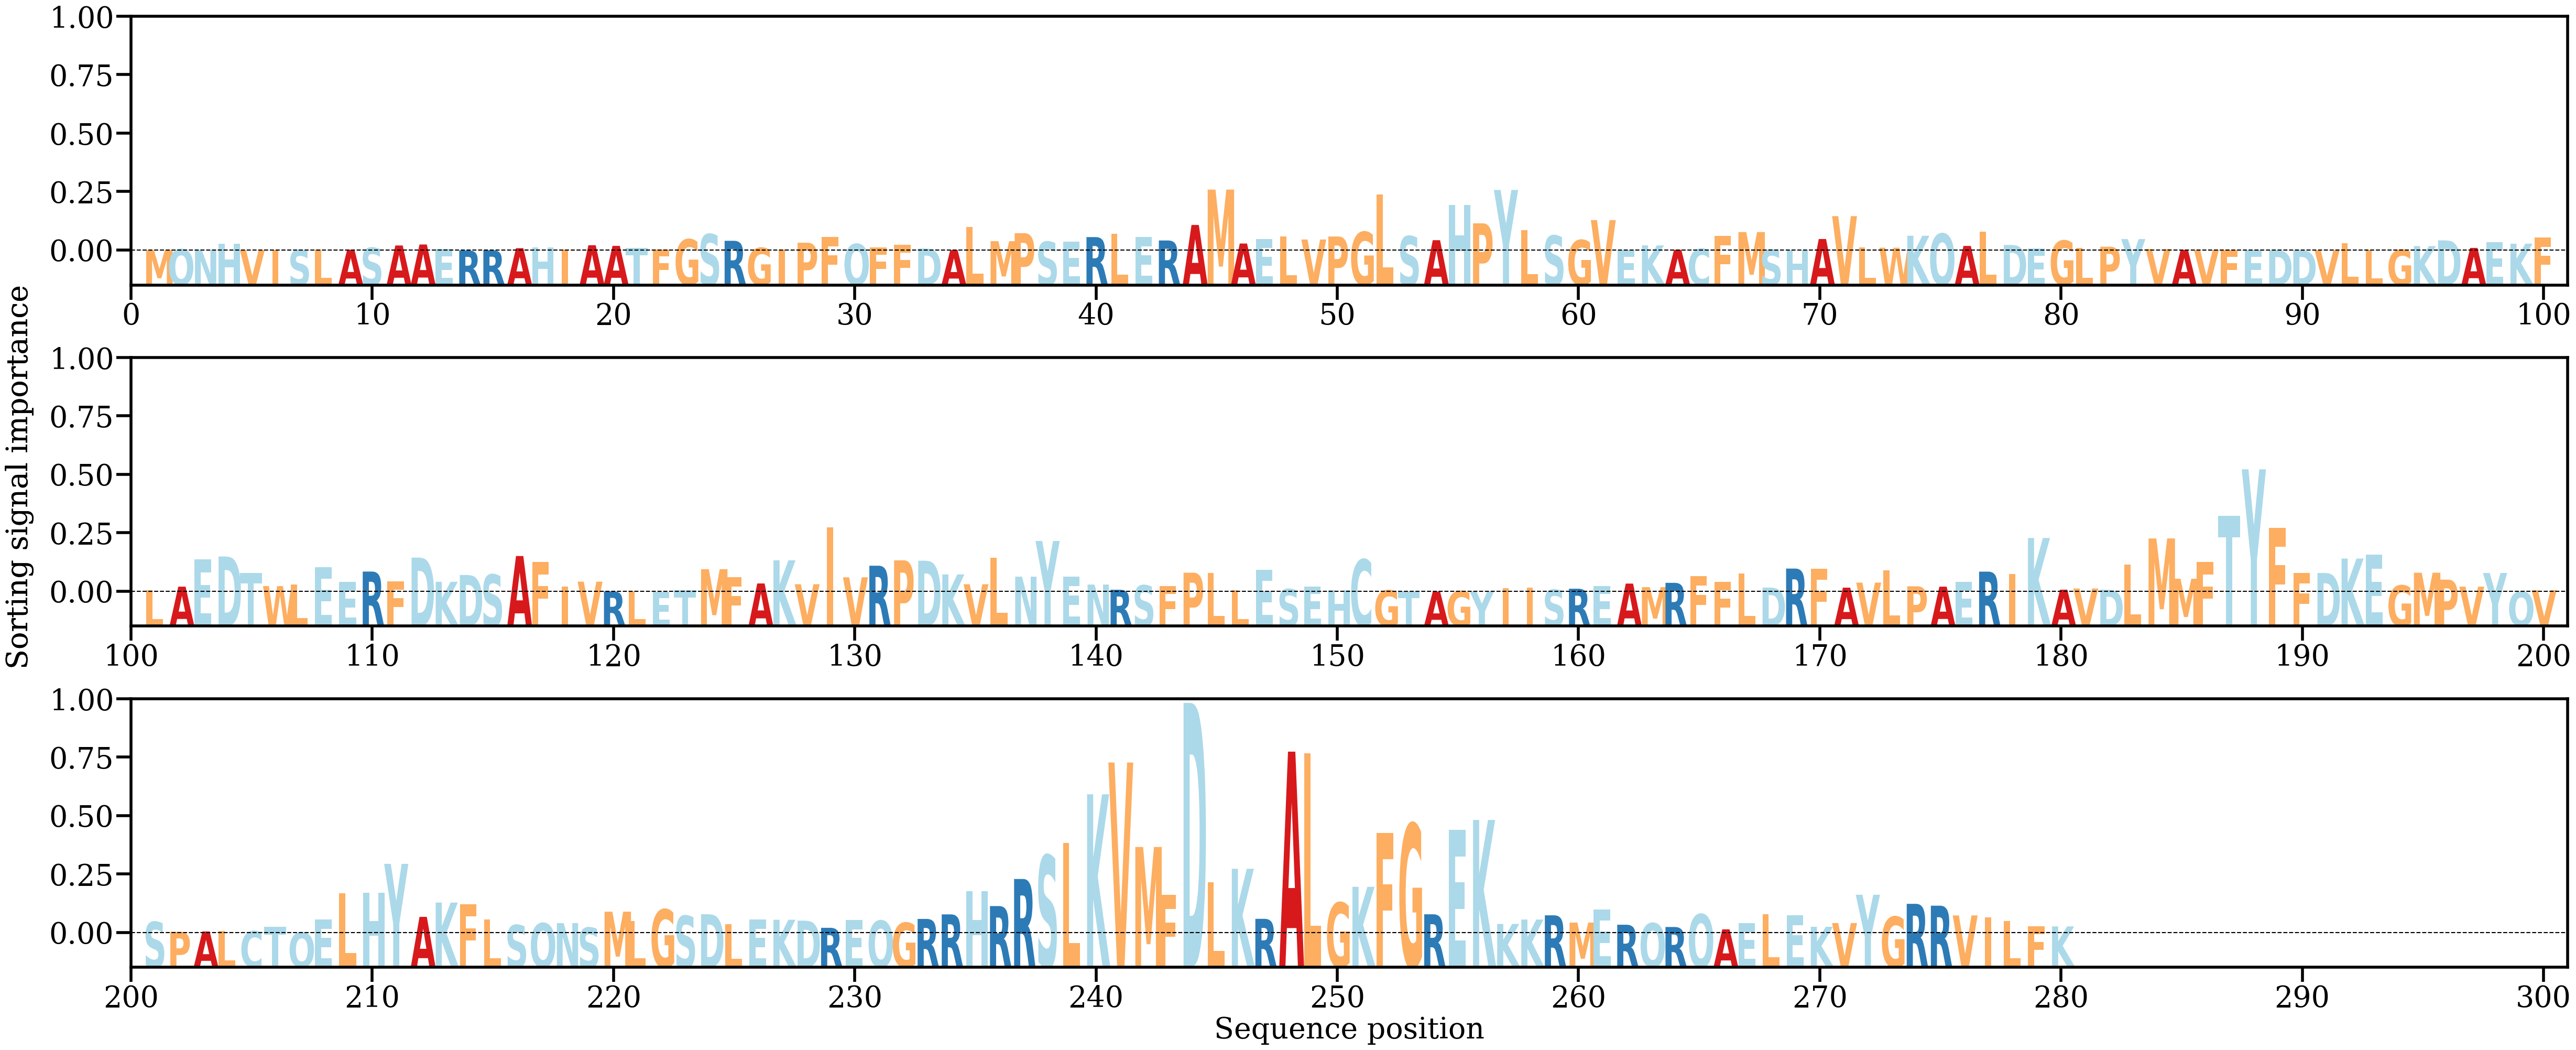

Source data for this figure (header and first rows):
AA, Alpha
M, [3.5062527e-05]
Q, [0.00020506]
N, [9.419697e-05]
H, [0.00122804]
V, [8.424181e-05]
I, [6.324538e-05]
S, [8.4096726e-05]
L, [0.00020249]
A, [0.00013275]
S, [0.00049286]
A, [0.00090873]
A, [0.0010903]
E, [0.00021651]
R, [5.9638523e-06]
R, [3.9264778e-05]
A, [0.00041493]
H, [0.00055636]
I, [0.00014032]
A, [0.00095558]
A, [0.0008346]
T, [0.00047638]
F, [0.00013745]
G, [0.00203494]
S, [0.00299102]
R, [0.00176464]
G, [0.00047211]
I, [0.00015847]
P, [0.00141251]
F, [0.00248858]
Q, [0.00118109]
F, [0.00056393]
F, [0.00099748]
D, [0.00035717]
A, [8.890113e-05]
L, [0.00429426]
M, [0.00169647]
P, [0.00316298]
S, [0.00159682]
E, [0.00161098]
R, [0.00244467]
L, [0.00309186]
E, [0.0024945]
R, [0.00182438]
A, [0.00467048]
M, [0.01114875]
A, [0.00126757]
E, [0.00204705]
L, [0.00261733]
V, [0.00200502]
P, [0.00255565]
G, [0.00339273]
L, [0.01022617]
S, [0.00261157]
A, [0.00187646]
H, [0.00831142]
P, [0.00496624]
Y, [0.01108497]
L, [0.0037056]
S, [0.00271556]
G, [0.001901]
... 220 more rows
